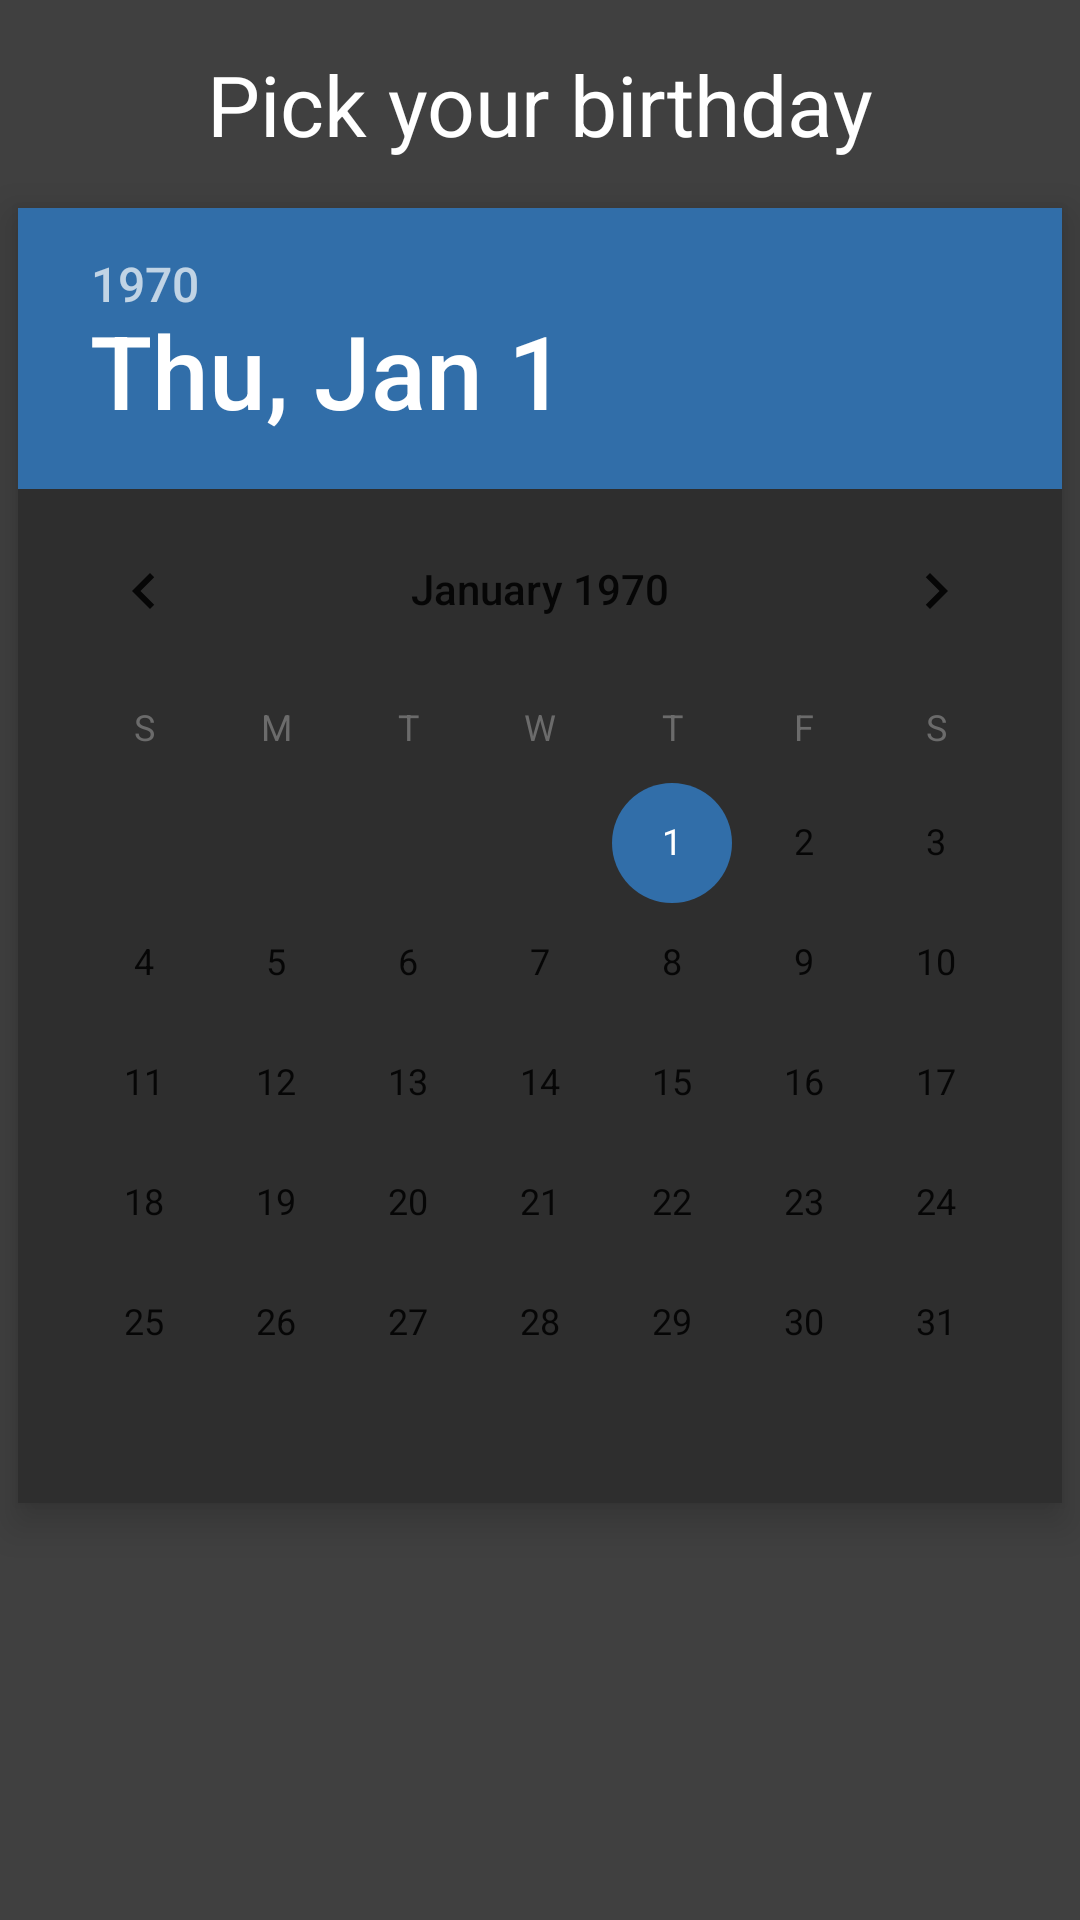

This screen was rendered from an Android layout file. Write that file and the resources it references.
<!-- AndroidManifest.xml: application theme AppTheme -->
<!-- res/layout/birthday_step.xml -->
<?xml version="1.0" encoding="utf-8"?>
<FrameLayout android:layout_height="match_parent"  android:layout_width="match_parent" xmlns:android="http://schemas.android.com/apk/res/android"><LinearLayout xmlns:android="http://schemas.android.com/apk/res/android"
                                                                                                                             android:orientation="vertical"
                                                                                                                             android:layout_width="match_parent"
                                                                                                                             android:layout_height="match_parent" android:gravity="center_horizontal" android:background="@color/gray_background">

    <TextView android:layout_marginTop="16dp" android:layout_width="wrap_content" android:textSize="28sp" android:layout_height="wrap_content" android:text="Pick your birthday" android:layout_marginBottom="16dp"/>
<DatePicker android:elevation="8dp" android:layout_width="wrap_content" android:layout_height="wrap_content" android:id="@+id/date_picker" android:background="@color/gray_item"/>
</LinearLayout>

    <View android:layout_width="match_parent" android:layout_height="80dp" android:layout_gravity="bottom" android:background="@color/gray_background"/>
</FrameLayout>
<!-- resources referenced by this layout -->
<resources>
  <color name="gray_background">#404040</color>
  <color name="gray_item">#2E2E2E</color>
  <style name="AppTheme" parent="Theme.AppCompat.Light.DarkActionBar">
          
          <item name="colorPrimary">@color/colorPrimary</item>
          <item name="colorPrimaryDark">@color/colorPrimaryDark</item>
          <item name="colorAccent">@color/colorAccent</item>
          <item name="android:listDivider">@color/separator</item>
          <item name="android:textColorSecondary">#6B6B6B</item>
          <item name="android:textColor">#FFFFFF</item>
          <item name="android:textColorHint">#6B6B6B</item>
          <item name="fontPath">fonts/ProductSans.ttf</item>
          <item name="windowActionBar">false</item>
          <item name="windowNoTitle">true</item>
      </style>
  <color name="colorPrimary">#2E2E2E</color>
  <color name="colorPrimaryDark">#252525</color>
  <color name="colorAccent">#316ea9</color>
  <color name="separator">#797979</color>
</resources>
